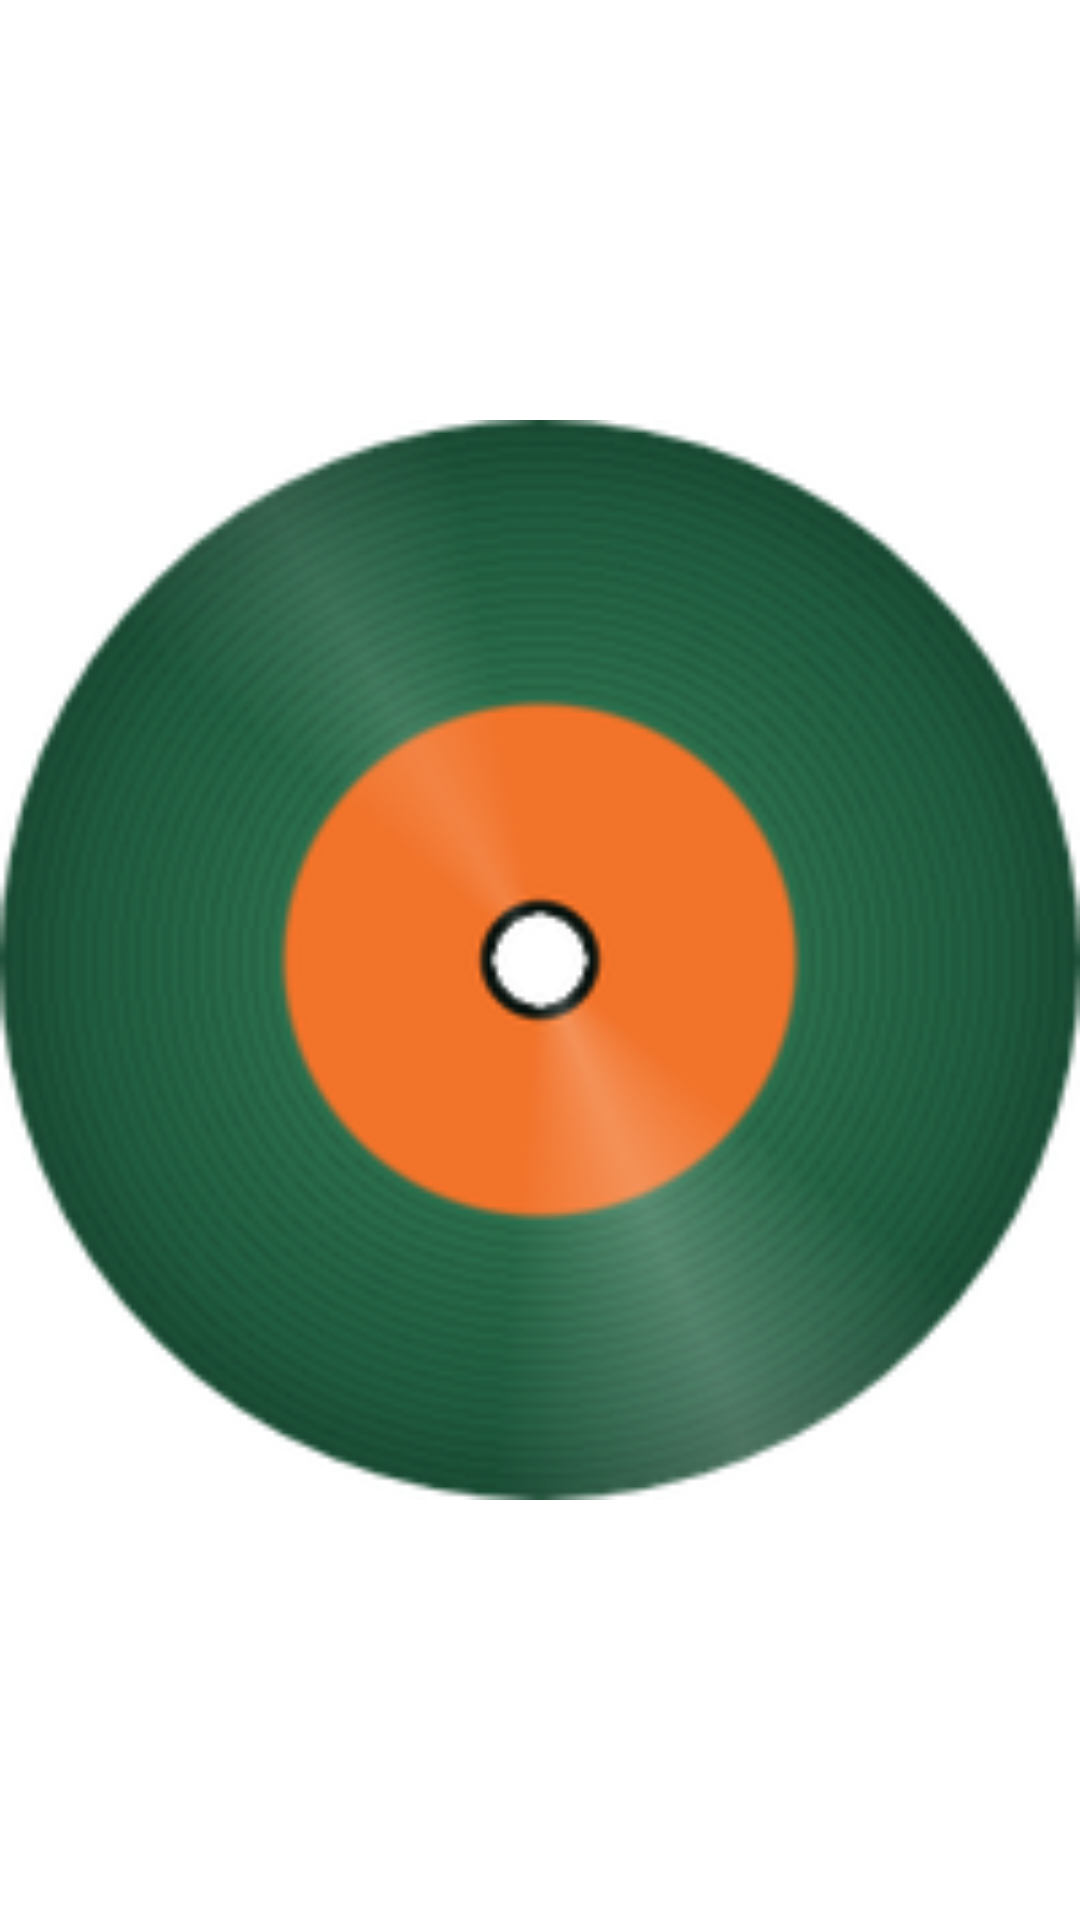

This screen was rendered from an Android layout file. Write that file and the resources it references.
<!-- AndroidManifest.xml: application theme Theme.Mp3Player -->
<!-- res/layout/widget_drive_spin_orange.xml -->
<?xml version="1.0" encoding="utf-8"?>
<ProgressBar xmlns:android="http://schemas.android.com/apk/res/android"
    style="@android:style/Widget.ProgressBar"
    android:layout_width="match_parent"
    android:layout_height="match_parent"
    android:minWidth="0dp"
    android:minHeight="0dp"
    android:maxWidth="1000dp"
    android:maxHeight="1000dp"
    android:indeterminate="true"
    android:indeterminateOnly="true"
    android:indeterminateBehavior="repeat"
    android:indeterminateDuration="5000"
    android:interpolator="@android:anim/linear_interpolator"
    android:indeterminateDrawable="@drawable/widget_drive_spin_orange" />
<!-- resources referenced by this layout -->
<resources>
  <!-- drawable widget_drive_spin_orange (drawable) -->
  <?xml version="1.0" encoding="utf-8"?>
  <rotate xmlns:android="http://schemas.android.com/apk/res/android"
      android:drawable="@drawable/widget_drive_disc_orange"
      android:fromDegrees="0" android:toDegrees="360"
      android:pivotX="50%" android:pivotY="50%" />
  <style name="Theme.Mp3Player" parent="android:Theme.Material.NoActionBar">
          <item name="android:statusBarColor">@android:color/transparent</item>
          <item name="android:windowBackground">@color/ampli_night</item>
      </style>
  <!-- drawable widget_drive_disc_orange: png bitmap (drawable-nodpi, 44119 bytes) -->
</resources>
